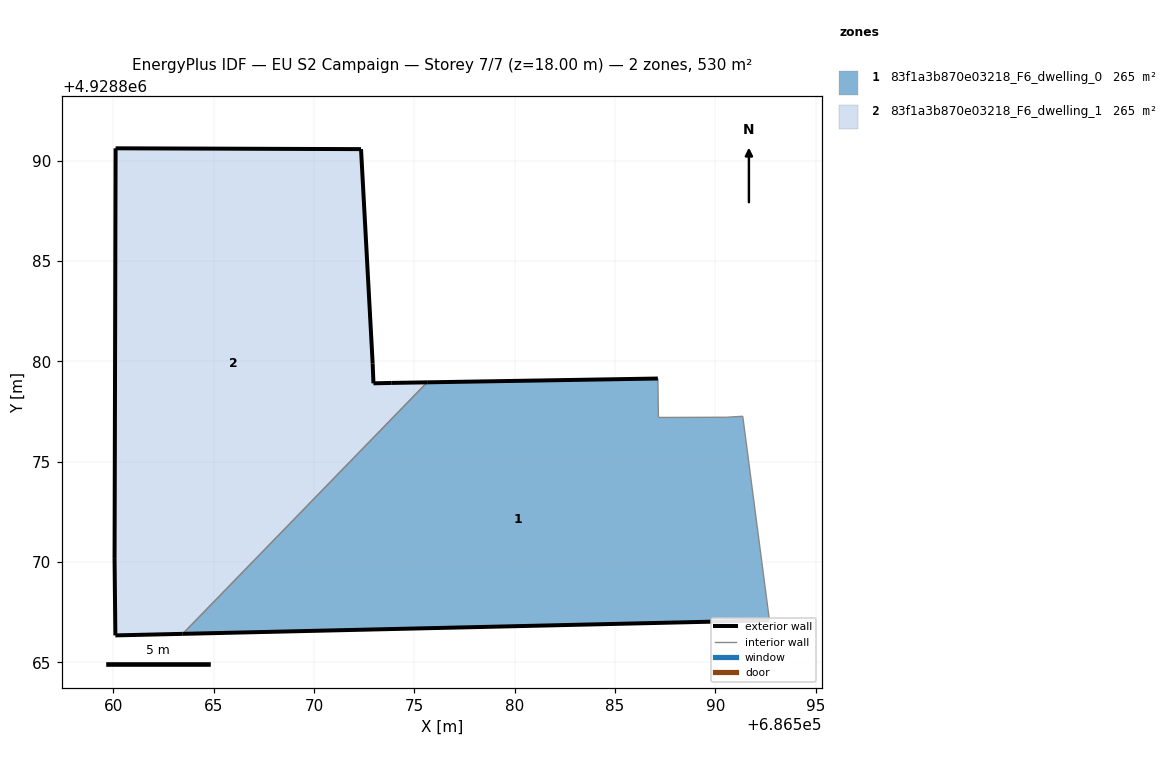
=== STOREY PLAN SPEC (per zone: floor XY polygon, exterior-wall plan segments, windows/doors) ===
zone 1: 83f1a3b870e03218_F6_dwelling_0  (265.0 m²)
  floor: (686592.69, 4928867.09) (686591.36, 4928877.26) (686590.55, 4928877.21) (686587.16, 4928877.20) (686587.13, 4928879.14) (686575.64, 4928878.95) (686563.46, 4928866.42)
  exterior wall: (686592.69, 4928867.09) – (686563.46, 4928866.42)  [29.2 m]
  exterior wall: (686575.64, 4928878.95) – (686587.13, 4928879.14)  [11.5 m]
  interior walls: 5
zone 2: 83f1a3b870e03218_F6_dwelling_1  (264.9 m²)
  floor: (686563.46, 4928866.42) (686575.64, 4928878.95) (686573.87, 4928878.92) (686572.96, 4928878.90) (686572.92, 4928879.88) (686572.34, 4928890.57) (686560.11, 4928890.61) (686560.06, 4928870.15) (686560.10, 4928866.34)
  exterior wall: (686560.11, 4928890.61) – (686572.34, 4928890.57)  [12.2 m]
  exterior wall: (686572.34, 4928890.57) – (686572.92, 4928879.88)  [10.7 m]
  exterior wall: (686572.92, 4928879.88) – (686572.96, 4928878.90)  [1.0 m]
  exterior wall: (686572.96, 4928878.90) – (686573.87, 4928878.92)  [0.9 m]
  exterior wall: (686573.87, 4928878.92) – (686575.64, 4928878.95)  [1.8 m]
  exterior wall: (686563.46, 4928866.42) – (686560.10, 4928866.34)  [3.4 m]
  exterior wall: (686560.10, 4928866.34) – (686560.06, 4928870.15)  [3.8 m]
  exterior wall: (686560.06, 4928870.15) – (686560.11, 4928890.61)  [20.5 m]
  interior walls: 1

=== DERIVED (storey summary) ===
Building: EU S2 Campaign
Storey: 7 of 7  (floor level z = 18.00 m)
Storey gross floor area: 529.9 m²
Zones on this storey: 2
  - 83f1a3b870e03218_F6_dwelling_0: floor 265.0 m²; exterior wall 40.7 m (122.2 m²); WWR 0.0%
  - 83f1a3b870e03218_F6_dwelling_1: floor 264.9 m²; exterior wall 54.2 m (162.7 m²); WWR 0.0%
Zone adjacency (shared interzone walls):
  - 83f1a3b870e03218_F6_dwelling_0 ↔ 83f1a3b870e03218_F6_dwelling_1